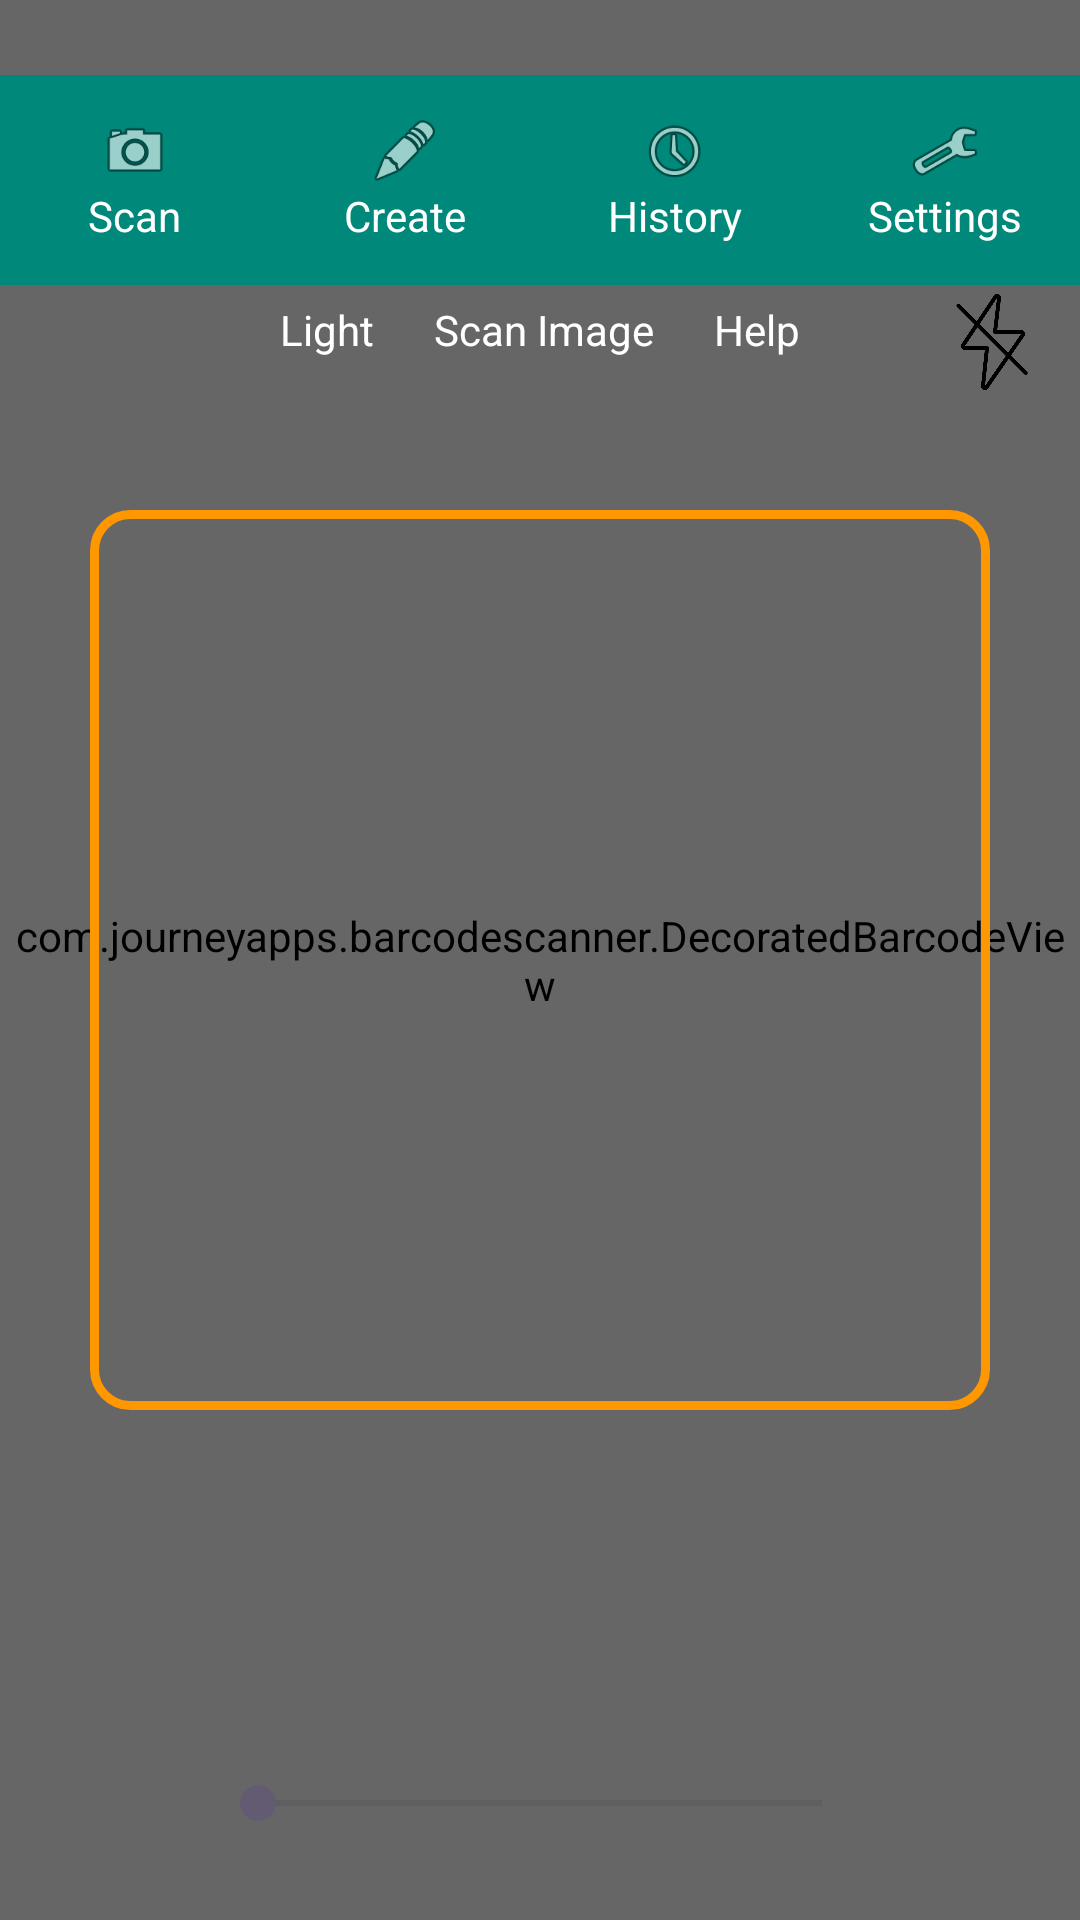

Here is an Android app screen rendered from its layout file. Give the layout XML and the strings, colors and styles it references.
<!-- AndroidManifest.xml: application theme Theme.QRBarCOdeSCanner -->
<!-- res/layout/activity_main.xml -->
<?xml version="1.0" encoding="utf-8"?>
<RelativeLayout xmlns:android="http://schemas.android.com/apk/res/android"
    android:layout_width="match_parent"
    android:layout_height="match_parent"
    android:background="#000">

    
    <com.journeyapps.barcodescanner.DecoratedBarcodeView
        android:id="@+id/barcodeView"
        android:layout_width="match_parent"
        android:layout_height="match_parent" />

    
    <View
        android:layout_width="match_parent"
        android:layout_height="match_parent"
        android:background="#33000000" />

    
    <FrameLayout
        android:layout_width="300dp"
        android:layout_height="300dp"
        android:layout_centerInParent="true">

        <View
            android:layout_width="match_parent"
            android:layout_height="match_parent"
            android:background="@android:color/transparent" />

        <ImageView
            android:layout_width="match_parent"
            android:layout_height="match_parent"
            android:scaleType="fitXY"
            android:src="@drawable/scan_frame" />

    </FrameLayout>

    
    <LinearLayout
        android:layout_width="match_parent"
        android:layout_height="70dp"
        android:background="#00897B"
        android:orientation="horizontal"
        android:gravity="center"
        android:layout_marginTop="25dp"
        android:layout_alignParentTop="true">

        
        <LinearLayout
            android:layout_width="0dp"
            android:layout_height="wrap_content"
            android:layout_weight="1"
            android:gravity="center"
            android:orientation="vertical">

            <ImageView
                android:layout_width="24dp"
                android:layout_height="24dp"
                android:src="@android:drawable/ic_menu_camera" />

            <TextView
                android:layout_width="wrap_content"
                android:layout_height="wrap_content"
                android:text="Scan"
                android:textColor="#FFFFFF" />
        </LinearLayout>

        
        <LinearLayout
            android:layout_width="0dp"
            android:layout_height="wrap_content"
            android:layout_weight="1"
            android:gravity="center"
            android:orientation="vertical">

            <ImageView
                android:layout_width="24dp"
                android:layout_height="24dp"
                android:src="@android:drawable/ic_menu_edit"
                android:id="@+id/create"/>

            <TextView
                android:layout_width="wrap_content"
                android:layout_height="wrap_content"
                android:text="Create"
                android:textColor="#FFFFFF" />
        </LinearLayout>

        
        <LinearLayout
            android:layout_width="0dp"
            android:layout_height="wrap_content"
            android:layout_weight="1"
            android:gravity="center"
            android:orientation="vertical">

            <ImageView
                android:layout_width="24dp"
                android:layout_height="24dp"
                android:id="@+id/image21"
                android:src="@android:drawable/ic_menu_recent_history" />

            <TextView
                android:layout_width="wrap_content"
                android:layout_height="wrap_content"
                android:text="History"
                android:textColor="#FFFFFF" />
        </LinearLayout>

        
        <LinearLayout
            android:layout_width="0dp"
            android:layout_height="wrap_content"
            android:layout_weight="1"
            android:gravity="center"
            android:orientation="vertical">

            <ImageView
                android:layout_width="24dp"
                android:layout_height="24dp"
                android:src="@android:drawable/ic_menu_manage" />

            <TextView
                android:layout_width="wrap_content"
                android:layout_height="wrap_content"
                android:text="Settings"
                android:textColor="#FFFFFF" />
        </LinearLayout>

    </LinearLayout>

    
    <LinearLayout
        android:layout_width="match_parent"
        android:layout_height="60dp"
        android:orientation="horizontal"
        android:gravity="center"
        android:layout_alignParentTop="true"
        android:layout_marginTop="80dp">

        <TextView
            android:layout_width="wrap_content"
            android:layout_height="wrap_content"
            android:text="Light"
            android:textColor="#FFFFFF"
            android:padding="10dp" />

        <TextView
            android:layout_width="wrap_content"
            android:layout_height="wrap_content"
            android:text="Scan Image"
            android:textColor="#FFFFFF"
            android:padding="10dp" />

        <TextView
            android:layout_width="wrap_content"
            android:layout_height="wrap_content"
            android:text="Help"
            android:textColor="#FFFFFF"
            android:padding="10dp" />




    </LinearLayout>

    <ImageButton
        android:id="@+id/btnFlash"
        android:layout_width="48dp"
        android:layout_height="48dp"
        android:layout_alignParentEnd="true"
        android:layout_alignParentTop="true"
        android:layout_marginTop="90dp"
        android:layout_marginEnd="5dp"
        android:background="@android:color/transparent"
        android:padding="8dp"
        android:scaleType="fitCenter"
        android:src="@drawable/flash"/>
    <SeekBar
        android:id="@+id/zoomBar"
        android:layout_width="220dp"
        android:layout_height="wrap_content"
        android:layout_alignParentBottom="true"
        android:layout_centerHorizontal="true"
        android:layout_marginBottom="30dp"
        android:max="100"/>
</RelativeLayout>
<!-- resources referenced by this layout -->
<resources>
  <!-- drawable flash: png bitmap (drawable, 10801 bytes) -->
  <!-- drawable scan_frame (drawable) -->
  <?xml version="1.0" encoding="utf-8"?>
  <shape xmlns:android="http://schemas.android.com/apk/res/android">
  
      <solid android:color="@android:color/transparent"/>
  
      <stroke
          android:width="3dp"
          android:color="#FF9800"/>
  
      <corners android:radius="12dp"/>
  
  </shape>
  <style name="Theme.QRBarCOdeSCanner" parent="Base.Theme.QRBarCOdeSCanner" />
  <style name="Base.Theme.QRBarCOdeSCanner" parent="Theme.Material3.DayNight.NoActionBar">
          
          
      </style>
</resources>
